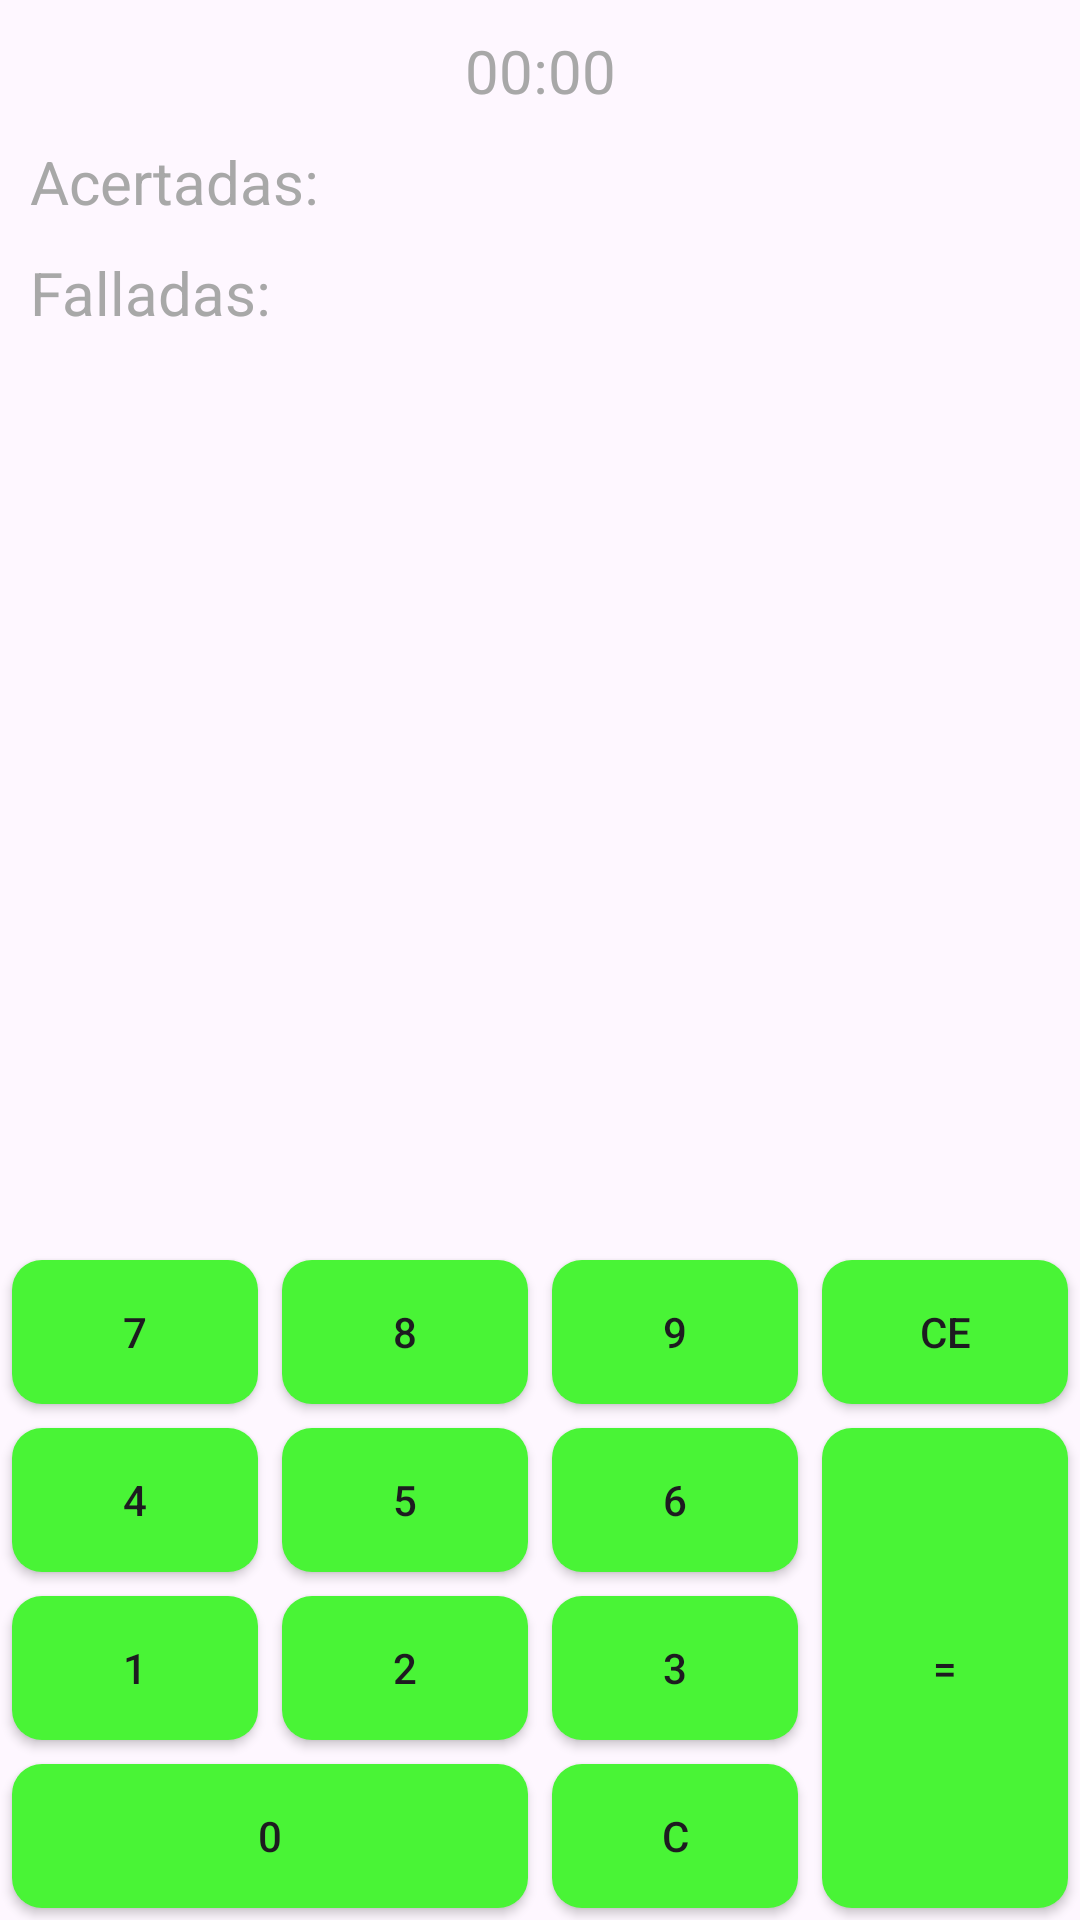

Produce the Android XML layout that renders to this screen, including the resource entries it uses.
<!-- AndroidManifest.xml: application theme Theme.1Practica -->
<!-- res/layout/activity_actividad_calculadora.xml -->
<?xml version="1.0" encoding="utf-8"?>
<androidx.constraintlayout.widget.ConstraintLayout xmlns:android="http://schemas.android.com/apk/res/android"
    xmlns:app="http://schemas.android.com/apk/res-auto"
    xmlns:tools="http://schemas.android.com/tools"
    android:layout_width="match_parent"
    android:layout_height="match_parent"
    tools:context=".ActividadCalculadora">
    <ImageView
        android:id="@+id/configuracion"
        android:layout_width="wrap_content"
        android:layout_height="wrap_content"
        android:layout_margin="10dp"
        android:src="@drawable/baseline_edit_note_24"
        app:layout_constraintEnd_toEndOf="parent"
        app:layout_constraintTop_toTopOf="parent"/>

    <Chronometer
        android:layout_width="wrap_content"
        android:layout_height="wrap_content"
        android:id="@+id/temporizador"
        android:textSize="20sp"
        android:layout_margin="10dp"
        android:textColor="@color/gris"
        app:layout_constraintStart_toStartOf="parent"
        app:layout_constraintEnd_toEndOf="parent"
        app:layout_constraintTop_toTopOf="parent"
        android:text="00:00"/>
    <LinearLayout
        android:id="@+id/linearAcertadas"
        android:layout_width="match_parent"
        android:layout_height="wrap_content"
        android:orientation="horizontal"
        app:layout_constraintTop_toBottomOf="@+id/temporizador"
        android:layout_marginTop="10dp">
    <TextView
        android:id="@+id/textoAcertadas"
        android:layout_width="wrap_content"
        android:layout_height="wrap_content"
        app:layout_constraintStart_toStartOf="parent"
        app:layout_constraintTop_toBottomOf="@+id/temporizador"
        android:layout_marginHorizontal="10dp"
        android:textSize="20sp"
        android:textColor="@color/gris"
        android:text="Acertadas:"/>
    <TextView
        android:id="@+id/numeroAcertadas"
        android:layout_width="wrap_content"
        android:layout_height="wrap_content"
        android:textSize="20sp"
        android:textColor="@color/gris"
        app:layout_constraintTop_toBottomOf="@id/textoAcertadas"
        app:layout_constraintStart_toEndOf="@id/textoAcertadas"/>
    </LinearLayout>
    <LinearLayout
        android:id="@+id/linearLayout"
        android:layout_width="match_parent"
        android:layout_height="wrap_content"
        android:orientation="horizontal"
        app:layout_constraintTop_toBottomOf="@+id/linearAcertadas"
        android:layout_marginTop="10dp">
    <TextView
        android:id="@+id/textoFalladas"
        android:layout_width="wrap_content"
        android:layout_height="wrap_content"
        app:layout_constraintStart_toStartOf="parent"
        app:layout_constraintTop_toBottomOf="@+id/textoAcertadas"
        android:layout_marginHorizontal="10dp"
        android:textSize="20sp"
        android:textColor="@color/gris"
        android:text="Falladas:"/>
    <TextView
        android:id="@+id/numeroFalladas"
        android:layout_width="wrap_content"
        android:layout_height="wrap_content"
        android:textSize="20sp"
        android:textColor="@color/gris"
        app:layout_constraintTop_toBottomOf="@id/textoFalladas"
        app:layout_constraintStart_toEndOf="@id/textoFalladas"/>
    </LinearLayout>
    <TextView
        android:id="@+id/operacionPasada"
        android:layout_width="wrap_content"
        android:layout_height="wrap_content"
        app:layout_constraintEnd_toEndOf="parent"
        app:layout_constraintStart_toStartOf="parent"
        app:layout_constraintTop_toBottomOf="@+id/linearLayout"
        android:textColor="@color/gris"
        android:textSize="20sp"/>
    <ImageView
        android:id="@+id/resultadoOperacionAnterior"
        android:layout_width="wrap_content"
        android:layout_height="wrap_content"
        android:layout_marginStart="10dp"
        app:layout_constraintStart_toEndOf="@+id/operacionPasada"
        app:layout_constraintTop_toBottomOf="@+id/linearLayout"/>
    <TextView
        android:id="@+id/operacionActual"
        android:layout_width="wrap_content"
        android:layout_height="wrap_content"
        app:layout_constraintTop_toBottomOf="@+id/operacionPasada"
        android:layout_marginTop="60dp"
        app:layout_constraintStart_toStartOf="parent"
        app:layout_constraintEnd_toEndOf="parent"
        android:textSize="30sp"/>
    <TextView
        android:id="@+id/inputCalculadora"
        android:layout_width="wrap_content"
        android:layout_height="wrap_content"
        app:layout_constraintBottom_toBottomOf="@id/operacionActual"
        android:layout_marginTop="120dp"
        app:layout_constraintStart_toEndOf="@id/operacionActual"
        android:textSize="30sp"/>
    <TextView
        android:id="@+id/operacionSiguiente"
        android:layout_width="wrap_content"
        android:layout_height="wrap_content"
        app:layout_constraintTop_toBottomOf="@+id/operacionActual"
        android:layout_marginTop="60dp"
        app:layout_constraintStart_toStartOf="parent"
        app:layout_constraintEnd_toEndOf="parent"
        android:textSize="20sp"
        android:textColor="@color/gris"/>
    <GridLayout
        android:layout_width="match_parent"
        android:layout_height="wrap_content"
        android:rowCount="5"
        android:columnCount="4"
        android:useDefaultMargins="true"
        android:alignmentMode="alignMargins"
        app:layout_constraintBottom_toBottomOf="parent"
        app:layout_constraintStart_toStartOf="parent"
        app:layout_constraintEnd_toEndOf="parent">

        <Button
            android:id="@+id/boton7"
            android:layout_width="0dp"
            android:layout_height="wrap_content"
            android:layout_columnWeight="1"
            android:background="@drawable/btn_cuadrado"
            android:text="7"/>

        <Button
            android:id="@+id/boton8"
            android:layout_width="0dp"
            android:layout_height="wrap_content"
            android:layout_columnWeight="1"
            android:background="@drawable/btn_cuadrado"
            android:text="8"/>

        <Button
            android:id="@+id/boton9"
            android:layout_width="0dp"
            android:layout_height="wrap_content"
            android:layout_columnWeight="1"
            android:background="@drawable/btn_cuadrado"
            android:text="9"/>
        <Button
            android:id="@+id/botonBorrar"
            android:layout_width="0dp"
            android:layout_height="wrap_content"
            android:layout_columnWeight="1"
            android:background="@drawable/btn_cuadrado"
            android:text="CE"/>
        <Button
            android:id="@+id/boton4"
            android:layout_width="0dp"
            android:layout_height="wrap_content"
            android:layout_columnWeight="1"
            android:background="@drawable/btn_cuadrado"
            android:text="4"/>
        <Button
            android:id="@+id/boton5"
            android:layout_width="0dp"
            android:layout_height="wrap_content"
            android:layout_columnWeight="1"
            android:background="@drawable/btn_cuadrado"
            android:text="5"/>
        <Button
            android:id="@+id/boton6"
            android:layout_width="0dp"
            android:layout_height="wrap_content"
            android:layout_columnWeight="1"
            android:background="@drawable/btn_cuadrado"
            android:text="6"/>
        <Button
            android:id="@+id/botonResultado"
            android:layout_width="0dp"
            android:layout_height="wrap_content"
            android:layout_columnWeight="1"
            android:layout_rowSpan="3"
            android:layout_rowWeight="3"
            android:background="@drawable/btn_cuadrado"
            android:text="="/>
        <Button
            android:id="@+id/boton1"
            android:layout_width="0dp"
            android:layout_height="wrap_content"
            android:layout_columnWeight="1"
            android:background="@drawable/btn_cuadrado"
            android:text="1"/>
        <Button
            android:id="@+id/boton2"
            android:layout_width="0dp"
            android:layout_height="wrap_content"
            android:layout_columnWeight="1"
            android:background="@drawable/btn_cuadrado"
            android:text="2"/>
        <Button
            android:id="@+id/boton3"
            android:layout_width="0dp"
            android:layout_height="wrap_content"
            android:layout_columnWeight="1"
            android:background="@drawable/btn_cuadrado"
            android:text="3"/>
        <Button
            android:id="@+id/boton0"
            android:layout_width="0dp"
            android:layout_height="wrap_content"
            android:layout_columnSpan="2"
            android:layout_columnWeight="2"
            android:background="@drawable/btn_cuadrado"
            android:text="0"/>
        <Button
            android:id="@+id/botonBorrarTodo"
            android:layout_width="0dp"
            android:layout_height="wrap_content"
            android:layout_columnWeight="1"
            android:background="@drawable/btn_cuadrado"
            android:text="C"/>
    </GridLayout>
</androidx.constraintlayout.widget.ConstraintLayout>
<!-- resources referenced by this layout -->
<resources>
  <color name="gris">#A8A8A8</color>
  <!-- drawable btn_cuadrado (drawable) -->
  <?xml version="1.0" encoding="utf-8"?>
  <selector xmlns:android="http://schemas.android.com/apk/res/android">
      <item android:state_pressed="true">
          <shape android:shape="rectangle">
              <solid android:color="@color/verde"/>
              <corners android:radius="10dp"/>
          </shape>
      </item>
      <item>
          <shape android:shape="rectangle">
              <solid android:color="@color/verdeClaro"/>
              <corners android:radius="10dp"/>
          </shape>
      </item>
  </selector>
  <style name="Theme.1Practica" parent="Base.Theme.1Practica" />
  <color name="verde">#048300</color>
  <color name="verdeClaro">#49F436</color>
  <style name="Base.Theme.1Practica" parent="Theme.Material3.DayNight.NoActionBar">
          
          
      </style>
</resources>
